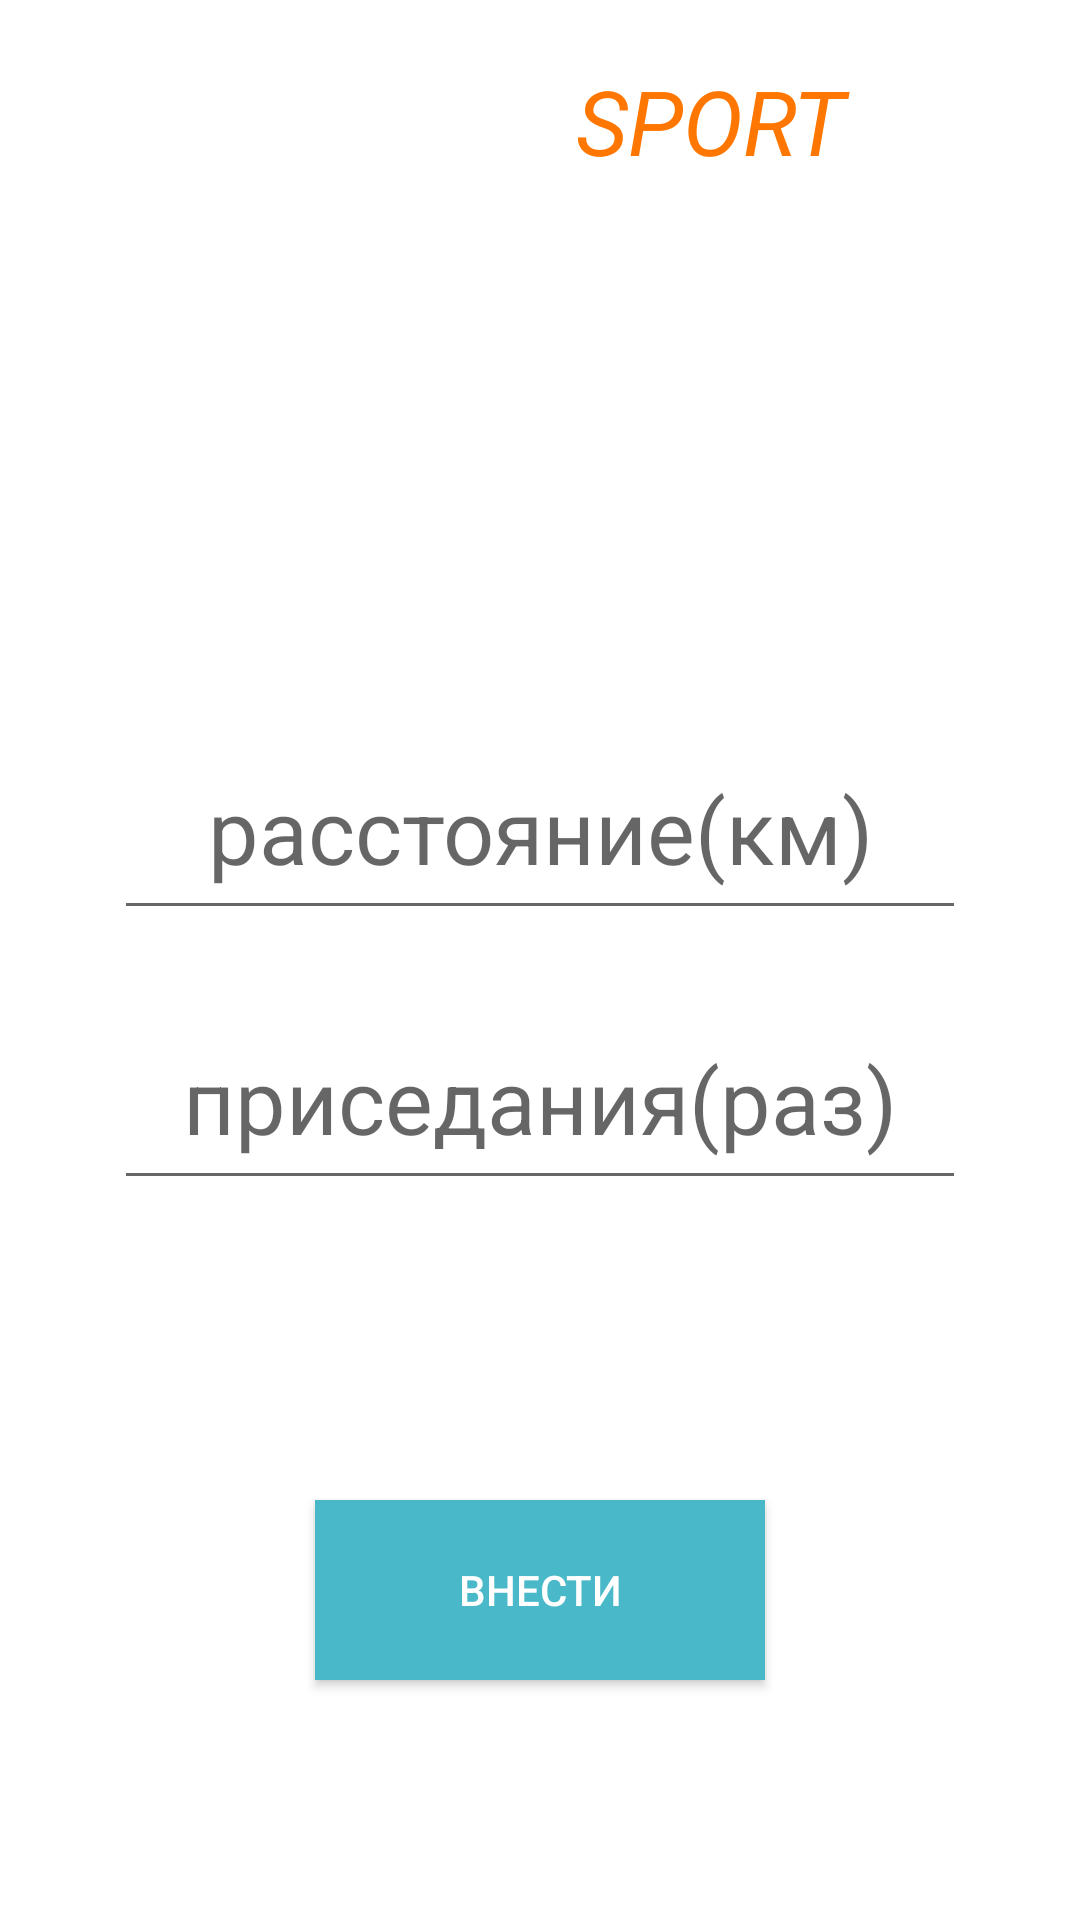

Here is an Android app screen rendered from its layout file. Give the layout XML and the strings, colors and styles it references.
<!-- AndroidManifest.xml: application theme Theme.Football2 -->
<!-- res/layout/fragment_analytics.xml -->
<?xml version="1.0" encoding="utf-8"?>
<LinearLayout xmlns:android="http://schemas.android.com/apk/res/android"
    xmlns:tools="http://schemas.android.com/tools"
    android:layout_width="match_parent"
    android:layout_height="match_parent"
    android:orientation="vertical"
    android:background="@drawable/background3"
    tools:context=".view.AnalyticsFragment">

    <LinearLayout
        android:layout_marginTop="20dp"
        android:layout_width="match_parent"
        android:layout_gravity="center"
        android:orientation="horizontal"
        android:layout_height="50dp">

        <TextView
            android:layout_width="69dp"
            android:id="@+id/id_analytics_back"
            android:textColor="@color/white"
            android:gravity="center"
            android:textSize="40dp"
            android:layout_height="match_parent" />

        <TextView
            android:layout_width="123dp"
            android:layout_height="match_parent"
            android:gravity="right"
            android:text="WIN"
            android:textColor="@color/white"
            android:textSize="30dp"
            android:textStyle="italic" />

        <TextView
            android:layout_width="match_parent"
            android:gravity="left"
            android:textStyle="italic"
            android:text="SPORT"
            android:textSize="30dp"
            android:textColor="#ff7700"
            android:layout_height="match_parent"/>

    </LinearLayout>

    <TextView
        android:layout_width="300dp"
        android:layout_gravity="center"
        android:text="аналитика"
        android:gravity="center"
        android:textColor="@color/white"
        android:textSize="50dp"
        android:textStyle="italic"
        android:layout_height="100dp"/>
    <TextView
        android:layout_width="250dp"
        android:layout_gravity="center"
        android:text="внести данные"
        android:gravity="center"
        android:textColor="@color/white"
        android:textSize="30dp"
        android:textStyle="italic"
        android:layout_height="50dp"/>

    <EditText
        android:id="@+id/id_analytics_distance"
        android:layout_width="284dp"
        android:layout_height="70dp"
        android:layout_gravity="center"
        android:layout_marginTop="20dp"
        android:gravity="center"
        android:hint="расстояние(км)"
        android:textColor="@color/white"
        android:textSize="30dp" />
    <EditText
        android:layout_width="284dp"
        android:id="@+id/id_analytics_squats"
        android:layout_marginTop="20dp"
        android:hint="приседания(раз)"
        android:textColor="@color/white"
        android:textSize="30dp"
        android:layout_height="70dp"
        android:layout_gravity="center"
        android:gravity="center" />

    <TextView
        android:layout_width="235dp"
        android:layout_height="80dp"
        android:layout_gravity="center"
        android:layout_marginTop="20dp"
        android:gravity="center"
        android:text="удары:1x"
        android:textColor="@color/white"
        android:textSize="40dp" />

    <androidx.appcompat.widget.AppCompatButton
        android:layout_width="150dp"
        android:id="@+id/id_analytics_insert"
        android:layout_gravity="center"
        android:textColor="@color/white"
        android:gravity="center"
        android:background="#49b8c9"
        android:text="внести"
        android:layout_height="60dp"/>

    <TextView
        android:layout_width="347dp"
        android:id="@+id/id_analytics_progress_points"
        android:layout_height="wrap_content"
        android:layout_gravity="center"
        android:layout_marginTop="40dp"
        android:gravity="center"
        android:text="прогресс 15000 P"
        android:textColor="@color/white"
        android:textSize="30dp" />





</LinearLayout>
<!-- resources referenced by this layout -->
<resources>
  <style name="Theme.Football2" parent="Theme.MaterialComponents.DayNight.NoActionBar">
          
          <item name="colorPrimary">@color/purple_500</item>
          <item name="colorPrimaryVariant">@color/purple_700</item>
          <item name="colorOnPrimary">@color/white</item>
          
          <item name="colorSecondary">@color/teal_200</item>
          <item name="colorSecondaryVariant">@color/teal_700</item>
          <item name="colorOnSecondary">@color/black</item>
          
          <item name="android:statusBarColor">?attr/colorPrimaryVariant</item>
          
      </style>
  <!-- not gathered from this repository: default colours our renderer supplied (Android Studio template values) -->
  <color name="purple_500">#FF6200EE</color>
  <color name="purple_700">#FF3700B3</color>
  <color name="teal_200">#FF03DAC5</color>
  <color name="teal_700">#FF018786</color>
  <color name="black">#FF000000</color>
  <color name="white">#FFFFFFFF</color>
</resources>
